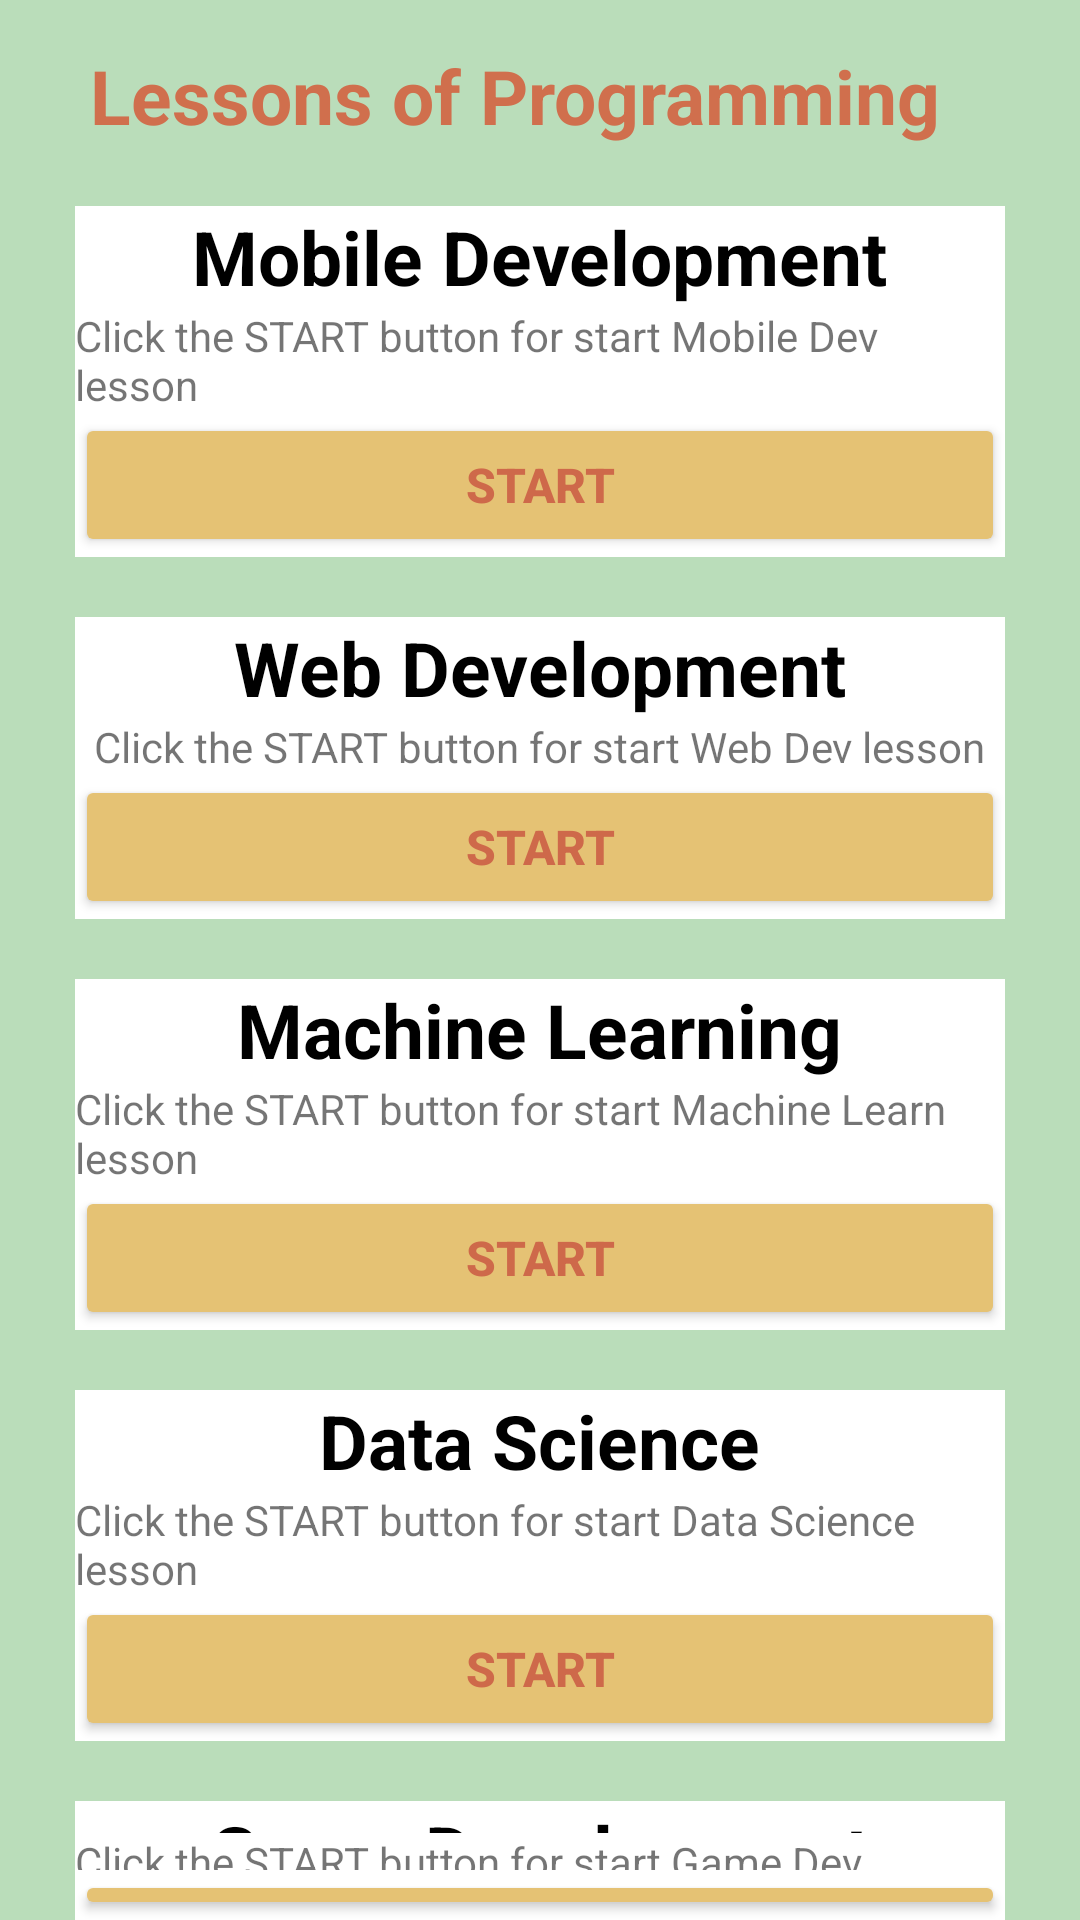

The Android layout XML behind this screen, and the referenced resources:
<!-- AndroidManifest.xml: application theme Theme.Registration_lesson -->
<!-- res/layout/lesson_start.xml -->
<?xml version="1.0" encoding="utf-8"?>
<LinearLayout
    xmlns:android="http://schemas.android.com/apk/res/android"
    android:layout_width="match_parent"
    android:layout_height="match_parent"
    android:orientation="vertical"
    android:background="#BADDBA"
    android:gravity="center_horizontal">

    <TextView
        android:id="@+id/textView2"
        android:layout_width="300dp"
        android:layout_height="wrap_content"
        android:text="Lessons of Programming"
        android:textSize="25dp"
        android:layout_marginTop="15dp"
        android:textColor="#D06F4D"
        android:textStyle="bold"/>

    <LinearLayout
        android:layout_width="match_parent"
        android:layout_height="wrap_content"
        android:orientation="vertical"
        android:layout_marginTop="20dp"
        android:gravity="center"
        android:layout_marginLeft="25dp"
        android:layout_marginRight="25dp"
        android:background="@color/white">


        <TextView
            android:id="@+id/text1"
            android:layout_width="wrap_content"
            android:layout_height="wrap_content"
            android:layout_weight="1"
            android:text="Mobile Development"
            android:textStyle="bold"
            android:textColor="@color/black"
            android:textSize="25dp"/>

        <TextView
            android:id="@+id/tet4"
            android:layout_width="wrap_content"
            android:layout_height="wrap_content"
            android:layout_weight="1"
            android:text="Click the START button for start Mobile Dev lesson" />

        <Button
            android:id="@+id/bn2"
            android:layout_width="match_parent"
            android:layout_height="wrap_content"
            android:layout_weight="1"
            android:backgroundTint="#E5C274"
            android:text="Start"
            android:textStyle="bold"
            android:textSize="16dp"
            android:textColor="#CE694A"/>
    </LinearLayout>
    <LinearLayout
        android:layout_width="match_parent"
        android:layout_height="wrap_content"
        android:orientation="vertical"
        android:layout_marginTop="20dp"
        android:gravity="center"
        android:layout_marginLeft="25dp"
        android:layout_marginRight="25dp"
        android:background="@color/white">


        <TextView
            android:id="@+id/tef3"
            android:layout_width="wrap_content"
            android:layout_height="wrap_content"
            android:layout_weight="1"
            android:text="Web Development"
            android:textStyle="bold"
            android:textColor="@color/black"
            android:textSize="25dp"/>

        <TextView
            android:id="@+id/t23"
            android:layout_width="wrap_content"
            android:layout_height="wrap_content"
            android:layout_weight="1"
            android:text="Click the START button for start Web Dev lesson" />

        <Button
            android:id="@+id/bo"
            android:layout_width="match_parent"
            android:layout_height="wrap_content"
            android:layout_weight="1"
            android:backgroundTint="#E5C274"
            android:text="Start"
            android:textStyle="bold"
            android:textSize="16dp"
            android:textColor="#CE694A"/>
    </LinearLayout>
    <LinearLayout
        android:layout_width="match_parent"
        android:layout_height="wrap_content"
        android:orientation="vertical"
        android:layout_marginTop="20dp"
        android:gravity="center"
        android:layout_marginLeft="25dp"
        android:layout_marginRight="25dp"
        android:background="@color/white">


        <TextView
            android:id="@+id/tt1"
            android:layout_width="wrap_content"
            android:layout_height="wrap_content"
            android:layout_weight="1"
            android:text="Machine Learning"
            android:textStyle="bold"
            android:textColor="@color/black"
            android:textSize="25dp"/>

        <TextView
            android:id="@+id/te"
            android:layout_width="wrap_content"
            android:layout_height="wrap_content"
            android:layout_weight="1"
            android:text="Click the START button for start Machine Learn lesson" />
        <Button
            android:id="@+id/sd"
            android:layout_width="match_parent"
            android:layout_height="wrap_content"
            android:layout_weight="1"
            android:backgroundTint="#E5C274"
            android:text="Start"
            android:textStyle="bold"
            android:textSize="16dp"
            android:textColor="#CE694A"/>
    </LinearLayout>
    <LinearLayout
        android:layout_width="match_parent"
        android:layout_height="wrap_content"
        android:orientation="vertical"
        android:layout_marginTop="20dp"
        android:gravity="center"
        android:layout_marginLeft="25dp"
        android:layout_marginRight="25dp"
        android:background="@color/white">


        <TextView
            android:id="@+id/t1"
            android:layout_width="wrap_content"
            android:layout_height="wrap_content"
            android:layout_weight="1"
            android:text="Data Science"
            android:textStyle="bold"
            android:textColor="@color/black"
            android:textSize="25dp"/>

        <TextView
            android:id="@+id/t"
            android:layout_width="wrap_content"
            android:layout_height="wrap_content"
            android:layout_weight="1"
            android:text="Click the START button for start Data Science lesson" />

        <Button
            android:id="@+id/bodqd"
            android:layout_width="match_parent"
            android:layout_height="wrap_content"
            android:layout_weight="1"
            android:backgroundTint="#E5C274"
            android:text="Start"
            android:textStyle="bold"
            android:textSize="16dp"
            android:textColor="#CE694A"/>
    </LinearLayout>
    <LinearLayout
        android:layout_width="match_parent"
        android:layout_height="wrap_content"
        android:orientation="vertical"
        android:layout_marginTop="20dp"
        android:gravity="center"
        android:layout_marginLeft="25dp"
        android:layout_marginRight="25dp"
        android:background="@color/white">


        <TextView
            android:id="@+id/te1"
            android:layout_width="wrap_content"
            android:layout_height="wrap_content"
            android:layout_weight="1"
            android:text="Game Development"
            android:textStyle="bold"
            android:textColor="@color/black"
            android:textSize="25dp"/>
        <TextView
            android:id="@+id/t4"
            android:layout_width="wrap_content"
            android:layout_height="wrap_content"
            android:layout_weight="1"
            android:text="Click the START button for start Game Dev lessson" />

        <Button
            android:id="@+id/bon2"
            android:layout_width="match_parent"
            android:layout_height="wrap_content"
            android:layout_weight="1"
            android:backgroundTint="#E5C274"
            android:text="Start"
            android:textStyle="bold"
            android:textSize="16dp"
            android:textColor="#CE694A"/>
    </LinearLayout>



</LinearLayout>
<!-- resources referenced by this layout -->
<resources>
  <style name="Theme.Registration_lesson" parent="Theme.MaterialComponents.DayNight.DarkActionBar">
          
          <item name="colorPrimary">@color/purple_500</item>
          <item name="colorPrimaryVariant">@color/purple_700</item>
          <item name="colorOnPrimary">@color/white</item>
          
          <item name="colorSecondary">@color/teal_200</item>
          <item name="colorSecondaryVariant">@color/teal_700</item>
          <item name="colorOnSecondary">@color/black</item>
          
          <item name="android:statusBarColor" tools:targetApi="l">?attr/colorPrimaryVariant</item>
          
      </style>
  <!-- not gathered from this repository: default colours our renderer supplied (Android Studio template values) -->
  <color name="purple_500">#FF6200EE</color>
  <color name="purple_700">#FF3700B3</color>
  <color name="teal_200">#FF03DAC5</color>
  <color name="teal_700">#FF018786</color>
  <color name="black">#FF000000</color>
  <color name="white">#FFFFFFFF</color>
</resources>
